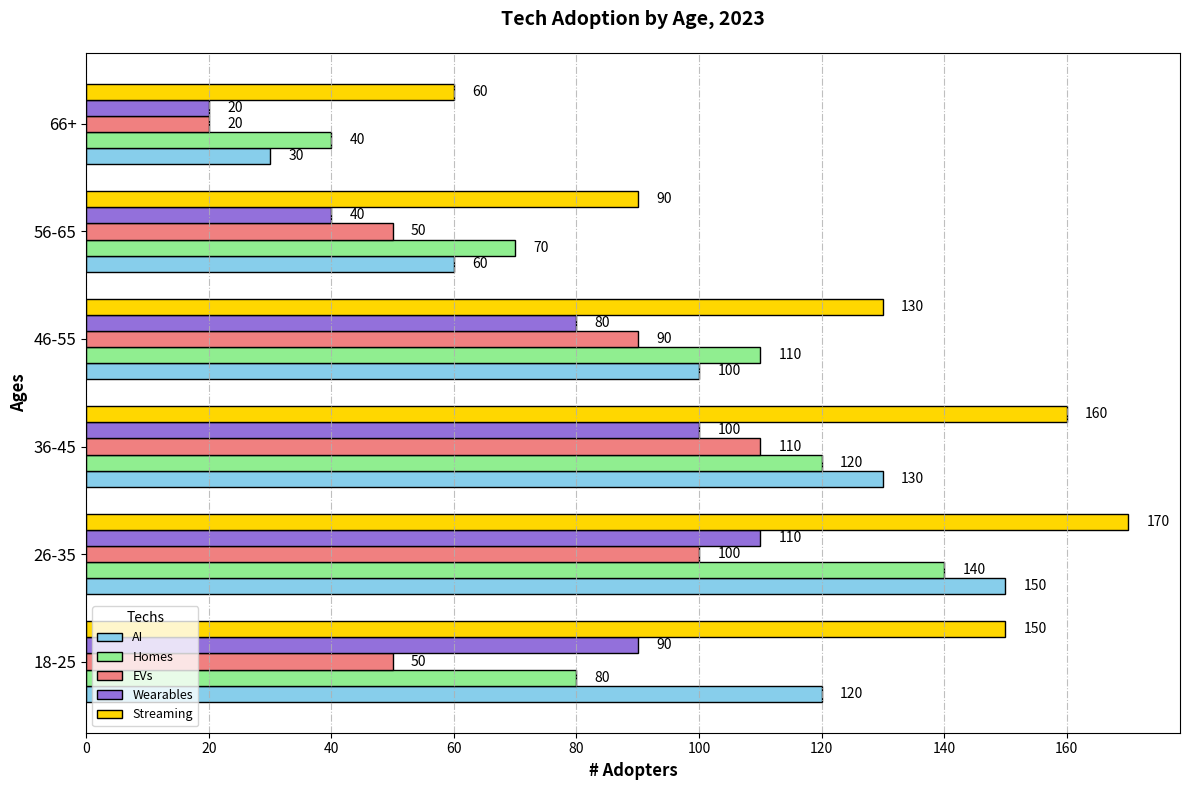

Generate this figure with matplotlib:
import matplotlib.pyplot as plt
import numpy as np

age_groups = ['18-25', '26-35', '36-45', '46-55', '56-65', '66+']

ai_assistants = [120, 150, 130, 100, 60, 30]
smart_homes = [80, 140, 120, 110, 70, 40]
electric_vehicles = [50, 100, 110, 90, 50, 20]
wearable_devices = [90, 110, 100, 80, 40, 20]
streaming_services = [150, 170, 160, 130, 90, 60]

fig, ax = plt.subplots(figsize=(12, 8))

height = 0.15

bar1 = np.arange(len(age_groups))
bar2 = [y + height for y in bar1]
bar3 = [y + height for y in bar2]
bar4 = [y + height for y in bar3]
bar5 = [y + height for y in bar4]

ax.barh(bar1, ai_assistants, height, label='AI', color='skyblue', edgecolor='black')
ax.barh(bar2, smart_homes, height, label='Homes', color='lightgreen', edgecolor='black')
ax.barh(bar3, electric_vehicles, height, label='EVs', color='lightcoral', edgecolor='black')
ax.barh(bar4, wearable_devices, height, label='Wearables', color='mediumpurple', edgecolor='black')
ax.barh(bar5, streaming_services, height, label='Streaming', color='gold', edgecolor='black')

ax.set_ylabel('Ages', fontsize=12, weight='bold')
ax.set_xlabel('# Adopters', fontsize=12, weight='bold')
ax.set_title('Tech Adoption by Age, 2023', fontsize=14, weight='bold', pad=20)

ax.set_yticks([r + 2*height for r in range(len(age_groups))])
ax.set_yticklabels(age_groups, fontsize=12)

def add_value_labels(y_positions, values):
    for y_pos, value in zip(y_positions, values):
        ax.text(value + 3, y_pos, str(value), va='center', color='black', fontsize=10)

add_value_labels(bar1, ai_assistants)
add_value_labels(bar2, smart_homes)
add_value_labels(bar3, electric_vehicles)
add_value_labels(bar4, wearable_devices)
add_value_labels(bar5, streaming_services)

ax.legend(title='Techs', loc='lower left', fontsize=9)

ax.xaxis.grid(True, linestyle='-.', alpha=0.8)

plt.tight_layout()
plt.show()
